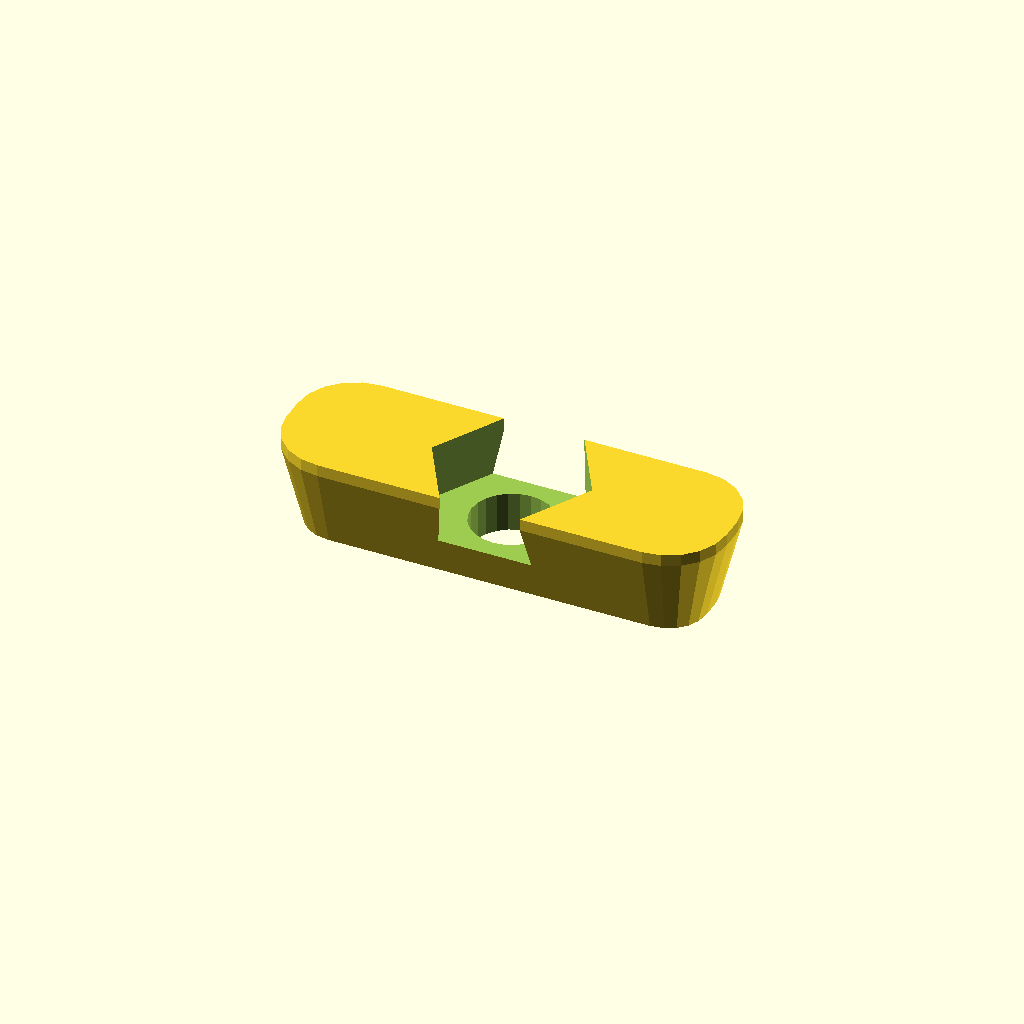
Cell 1 — every parameter at its default value.
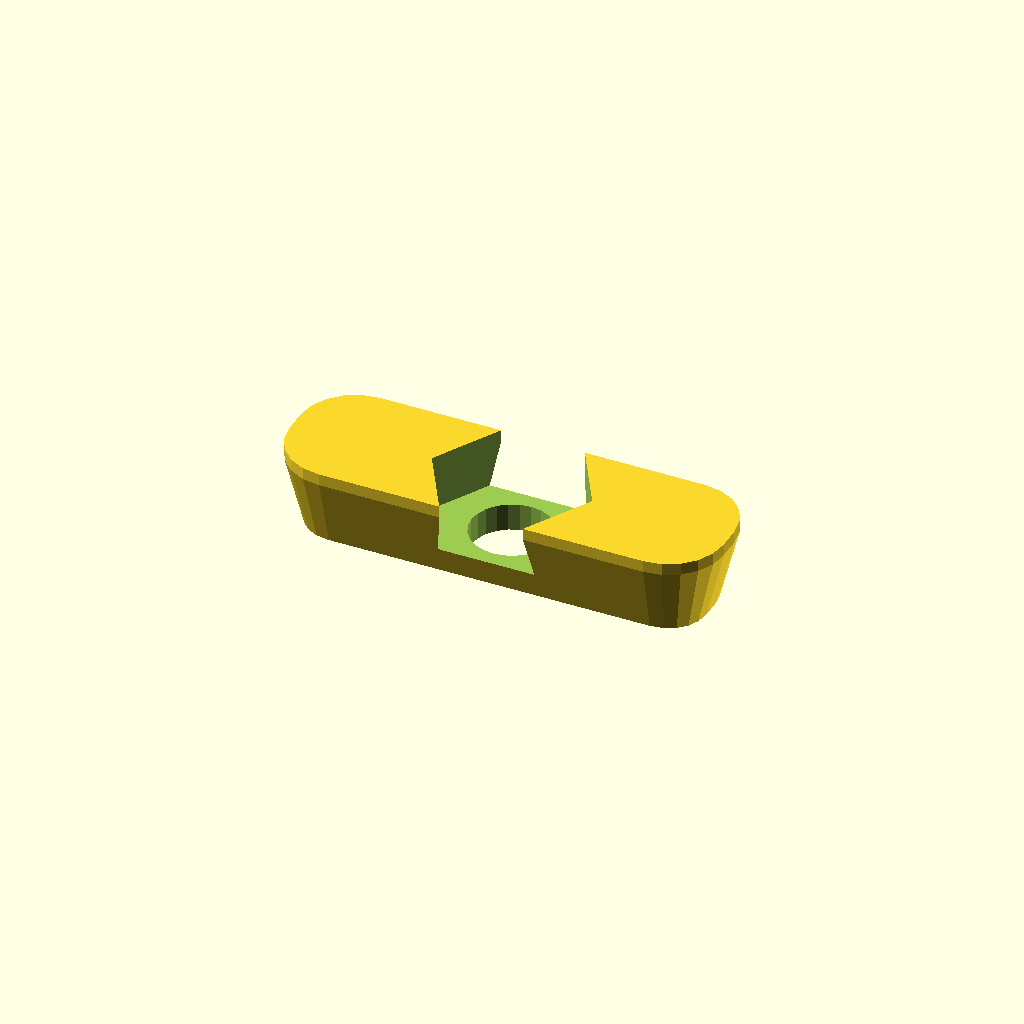
Cell 2: the same model with top_margin = 2.
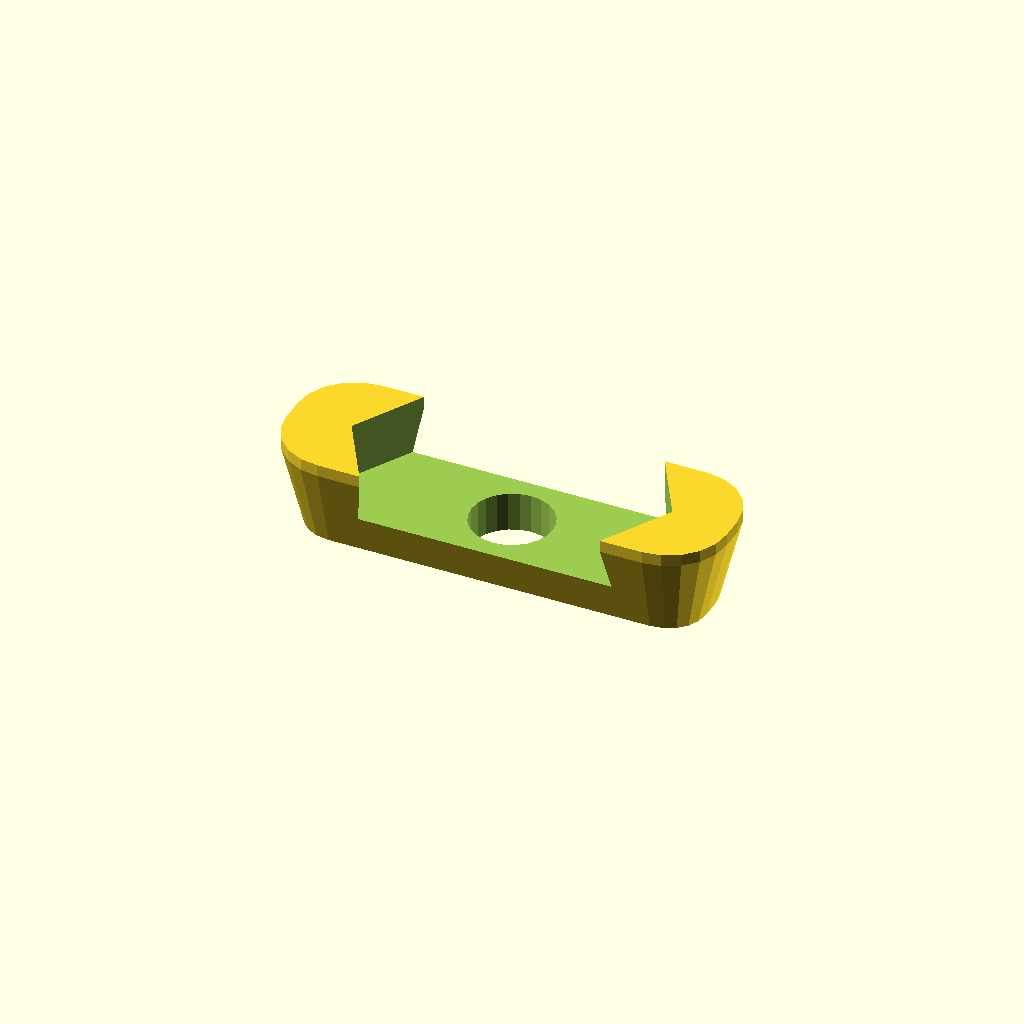
Cell 3: the same model with hex_head_diameter = 23.4.
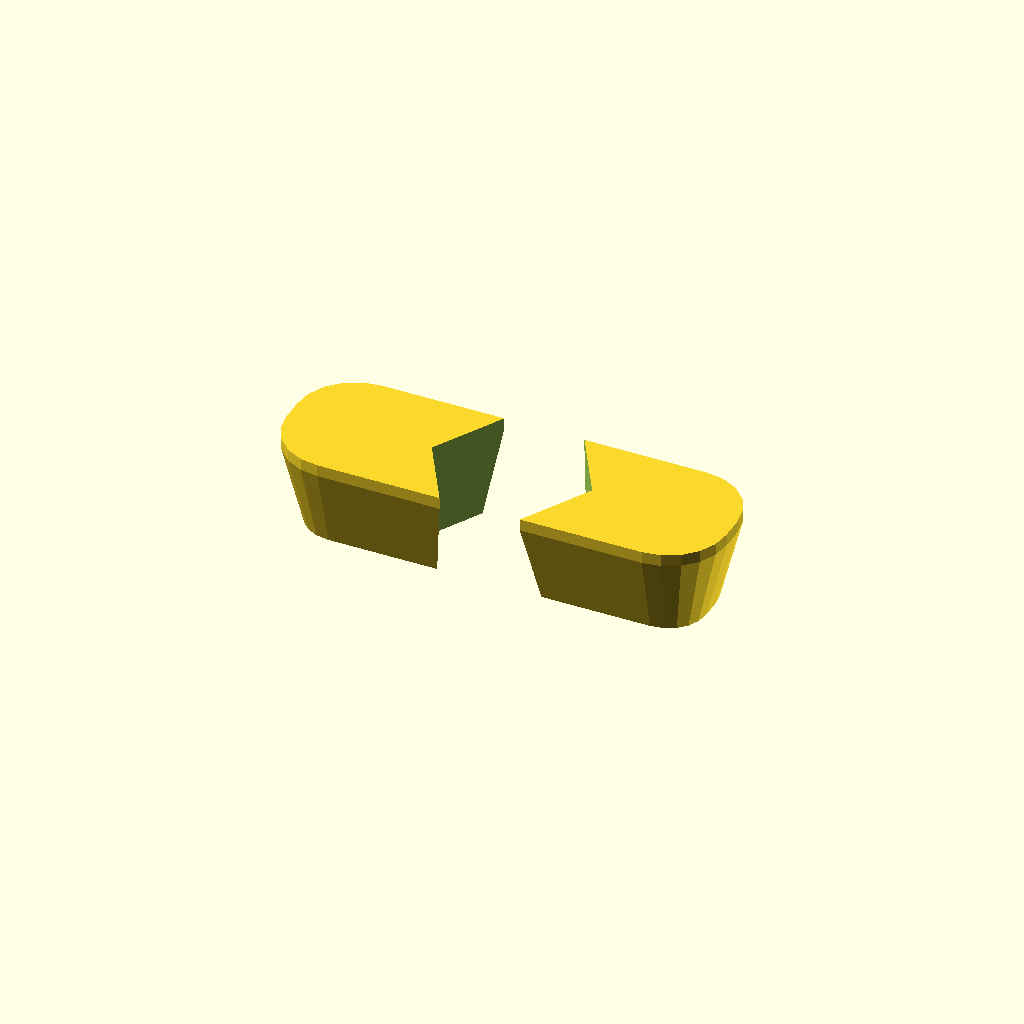
Cell 4: hex_head_depth = 9.4 (everything else at default).
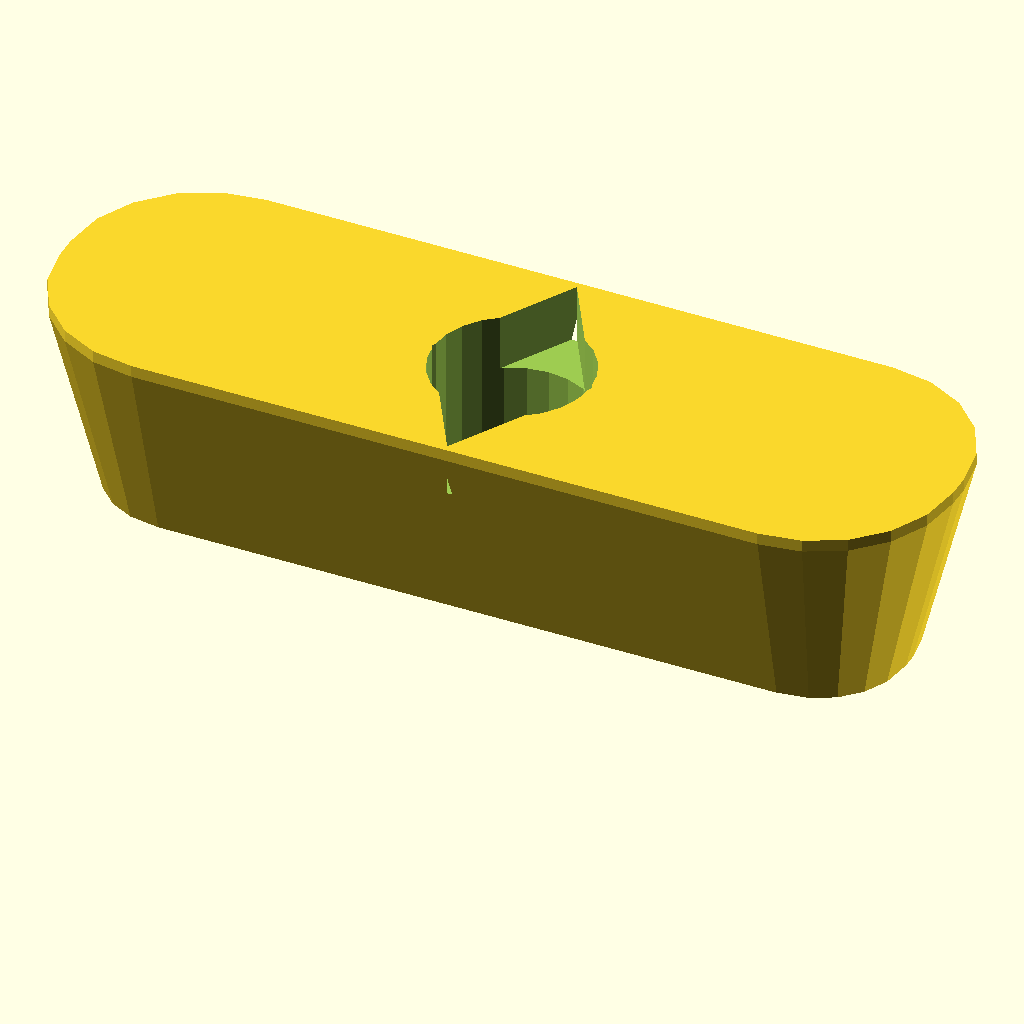
Cell 5: inch = 50.8 (everything else at default).
One fixed orthographic camera (rotation 55°, 0°, 25°; colour scheme Cornfield) for every cell.
OpenSCAD source file 2023/nut/MatchfitHexHeadNut-v1.scad:
// MatchfitHexHeadNut-v1.2.1
//
// Long 'nut' that fits into a matchfit dovetail slot,
// with a hole for a standard 1/4" bolt head
//
// Matchfit dovetail slots are 3/8" deep, bottom 1/2" wide at the bottom,
// with sides 14deg from vertical.  The top corners are usually rounded
// a bit; otherwise the slot would be top would be 5/16" wide.
// tan(14deg) = 1/4, so the walls slope inwards at dx/dy=1/4.
// 
// v1.1:
// - Default bottom_margin reduced to 0.5mm,
//   hex_head_diameter increased by 0.4mm
// v1.2:
// - Make hex_head_depth configurable,
//   default to 4.7mm
// v1.2.1:
// - Add some documentation

bottom_margin     =  0.5; // 0.1
top_margin        =  1.0; // 0.1
hex_head_diameter = 11.7; // 0.1
hex_head_depth    =  4.7; // 0.1

inch = 25.4;
hole_diameter = 1/4*inch + 0.5;

use <../lib/TOGMod1.scad>
use <../lib/TOGPath1.scad>
use <../lib/TOGPolyhedronLib1.scad>

$fn = 24;

z0 = bottom_margin;
z2 = 3/8*inch - top_margin;
z1 = z2 - 1;

function nut_hull() = tphl1_make_polyhedron_from_layer_function([
	[z0, -3/32*inch + (z0*0.25)],
	[z1, 0 - (3/8*inch - z1)*0.25],
	[z2, 0 - (3/8*inch - z1)*0.25],
],
	function(params)
	let(z=params[0])
	let(offset=params[1])
	[ for( p = togpath1_rath_to_points(["togpath1-rath",
		["togpath1-rathnode", [-3/4*inch, -1/4*inch], ["round", 1/4*inch-1], ["offset", offset]],
		["togpath1-rathnode", [ 3/4*inch, -1/4*inch], ["round", 1/4*inch-1], ["offset", offset]],
		["togpath1-rathnode", [ 3/4*inch,  1/4*inch], ["round", 1/4*inch-1], ["offset", offset]],
		["togpath1-rathnode", [-3/4*inch,  1/4*inch], ["round", 1/4*inch-1], ["offset", offset]],
	])) [p[0], p[1], z] ]
);

function head_hole() = ["union",
	tphl1_make_z_cylinder(d=hole_diameter, zrange=[-1, 3/8*inch+1]),
	tphl1_extrude_polypoints([z2-hex_head_depth, z2+1], [
		[-hex_head_diameter/cos(30)/2, 0],
		[                           0, -hex_head_diameter/cos(60)/2],
		[+hex_head_diameter/cos(30)/2, 0],
		[                           0, +hex_head_diameter/cos(60)/2],
	]),
	// tphl1_make_z_cylinder(d=hex_head_diameter/cos(30), zrange=[3/8*inch-5, 3/8*inch+1], $fn=6), // (cos (* pi 2 (/ 30 360.0)))
];

togmod1_domodule(["difference",
	nut_hull(),
	head_hole()
]);
Customizer parameters (derived from the source; name, type, default, range or options):
bottom_margin: number, default 0.5
top_margin: number, default 1
hex_head_diameter: number, default 11.7
hex_head_depth: number, default 4.7
inch: number, default 25.4
